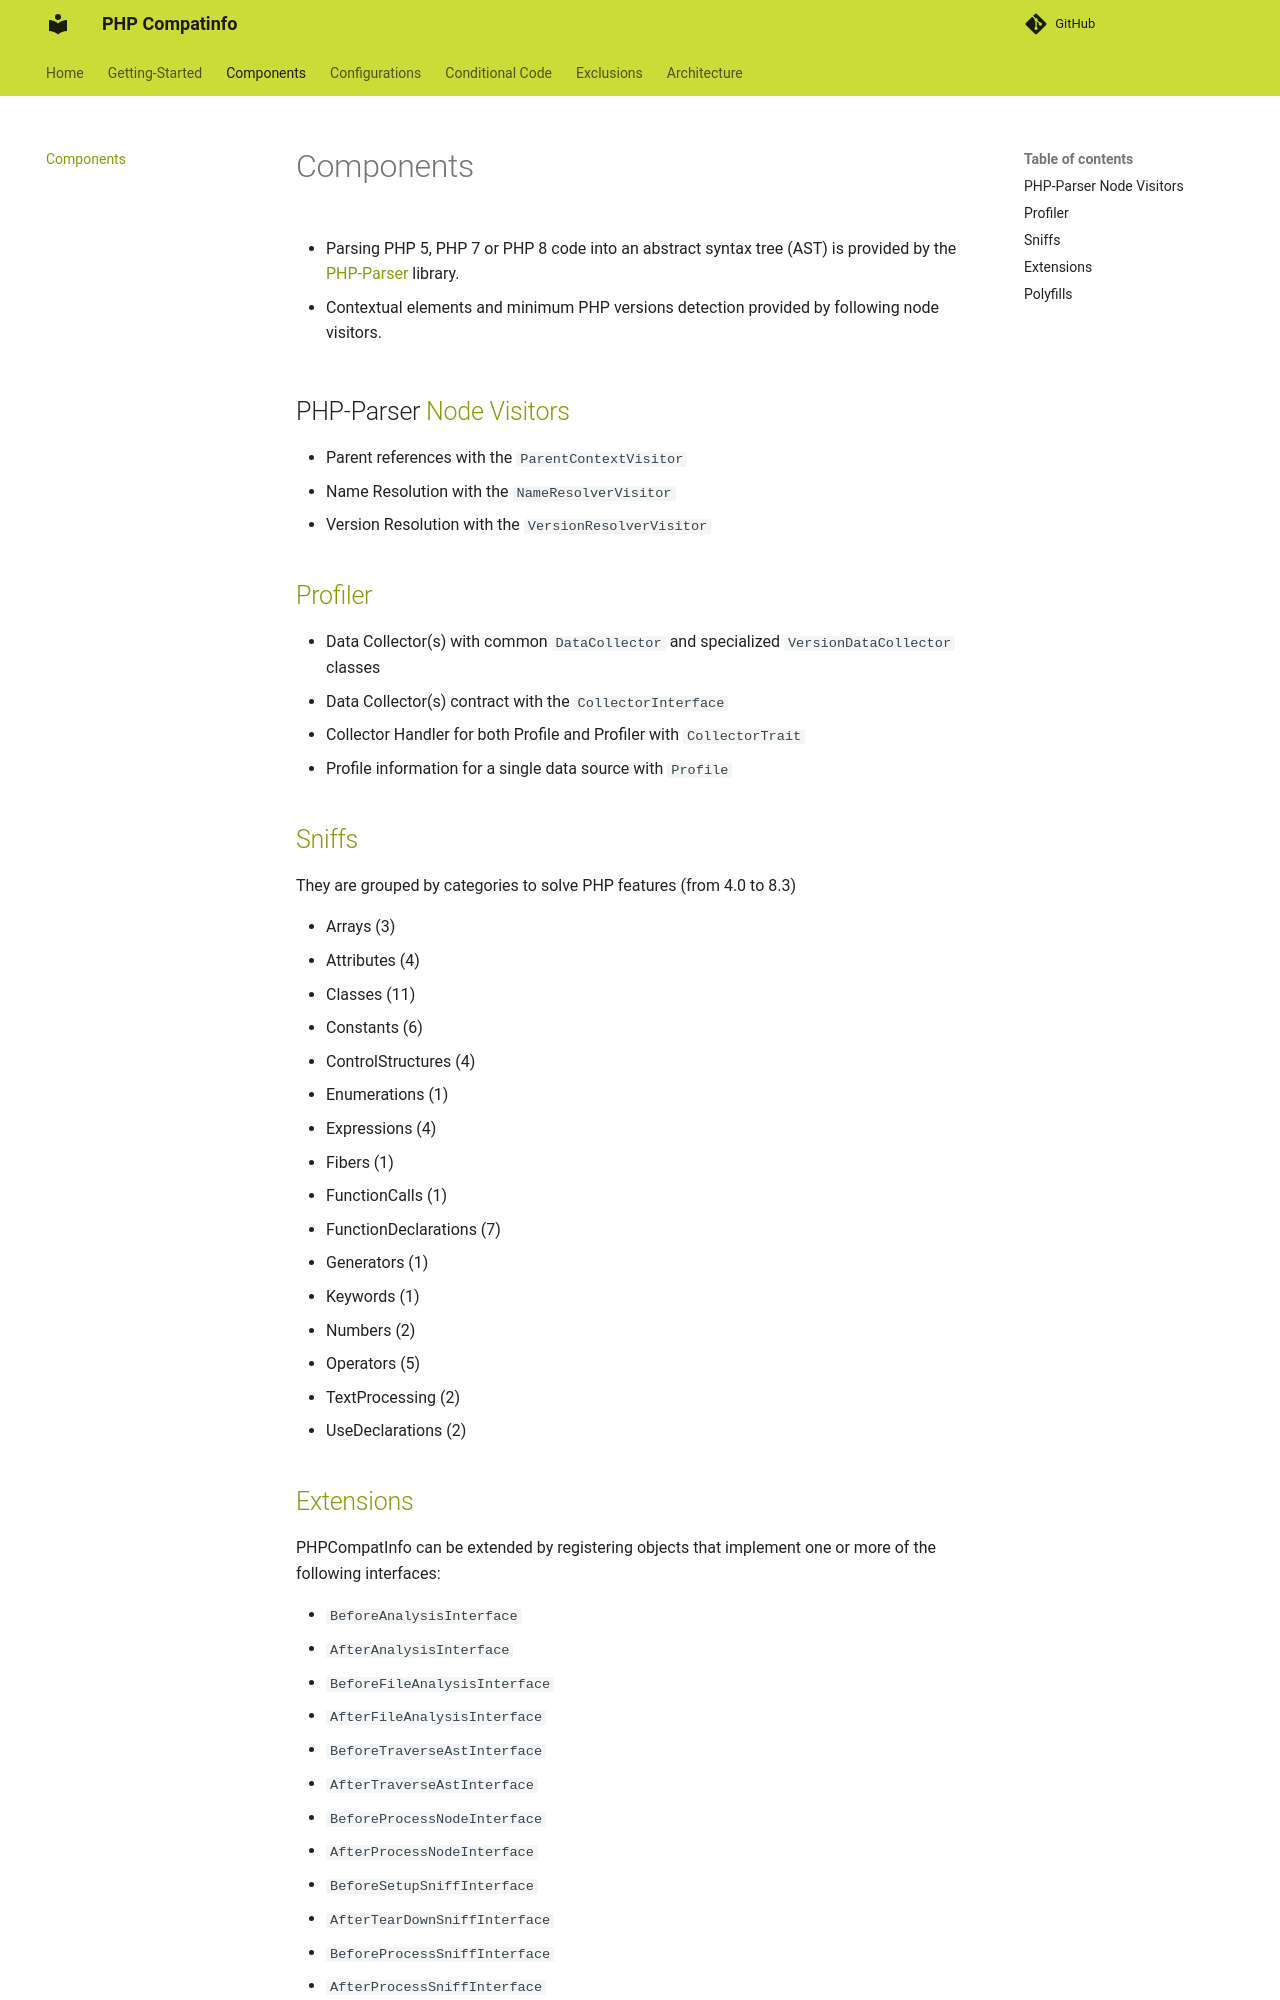

repository: llaville/php-compatinfo · page: 7.3/components/index.html · generator: mkdocs

<!-- markdownlint-disable MD013 -->
# Components

- Parsing PHP 5, PHP 7 or PHP 8 code into an abstract syntax tree (AST) is provided by
  the [PHP-Parser](https://github.com/nikic/PHP-Parser) library.

- Contextual elements and minimum PHP versions detection provided by following node visitors.

## PHP-Parser [Node Visitors](./parser/README.md)

- Parent references with the `ParentContextVisitor`
- Name Resolution with the `NameResolverVisitor`
- Version Resolution with the `VersionResolverVisitor`

## [Profiler](./profiler/README.md)

- Data Collector(s) with common `DataCollector` and specialized `VersionDataCollector` classes
- Data Collector(s) contract with the `CollectorInterface`
- Collector Handler for both Profile and Profiler with `CollectorTrait`
- Profile information for a single data source with `Profile`

## [Sniffs](./sniffs/README.md)

They are grouped by categories to solve PHP features (from 4.0 to 8.3)

- Arrays (3)
- Attributes (4)
- Classes (11)
- Constants (6)
- ControlStructures (4)
- Enumerations (1)
- Expressions (4)
- Fibers (1)
- FunctionCalls (1)
- FunctionDeclarations (7)
- Generators (1)
- Keywords (1)
- Numbers (2)
- Operators (5)
- TextProcessing (2)
- UseDeclarations (2)
